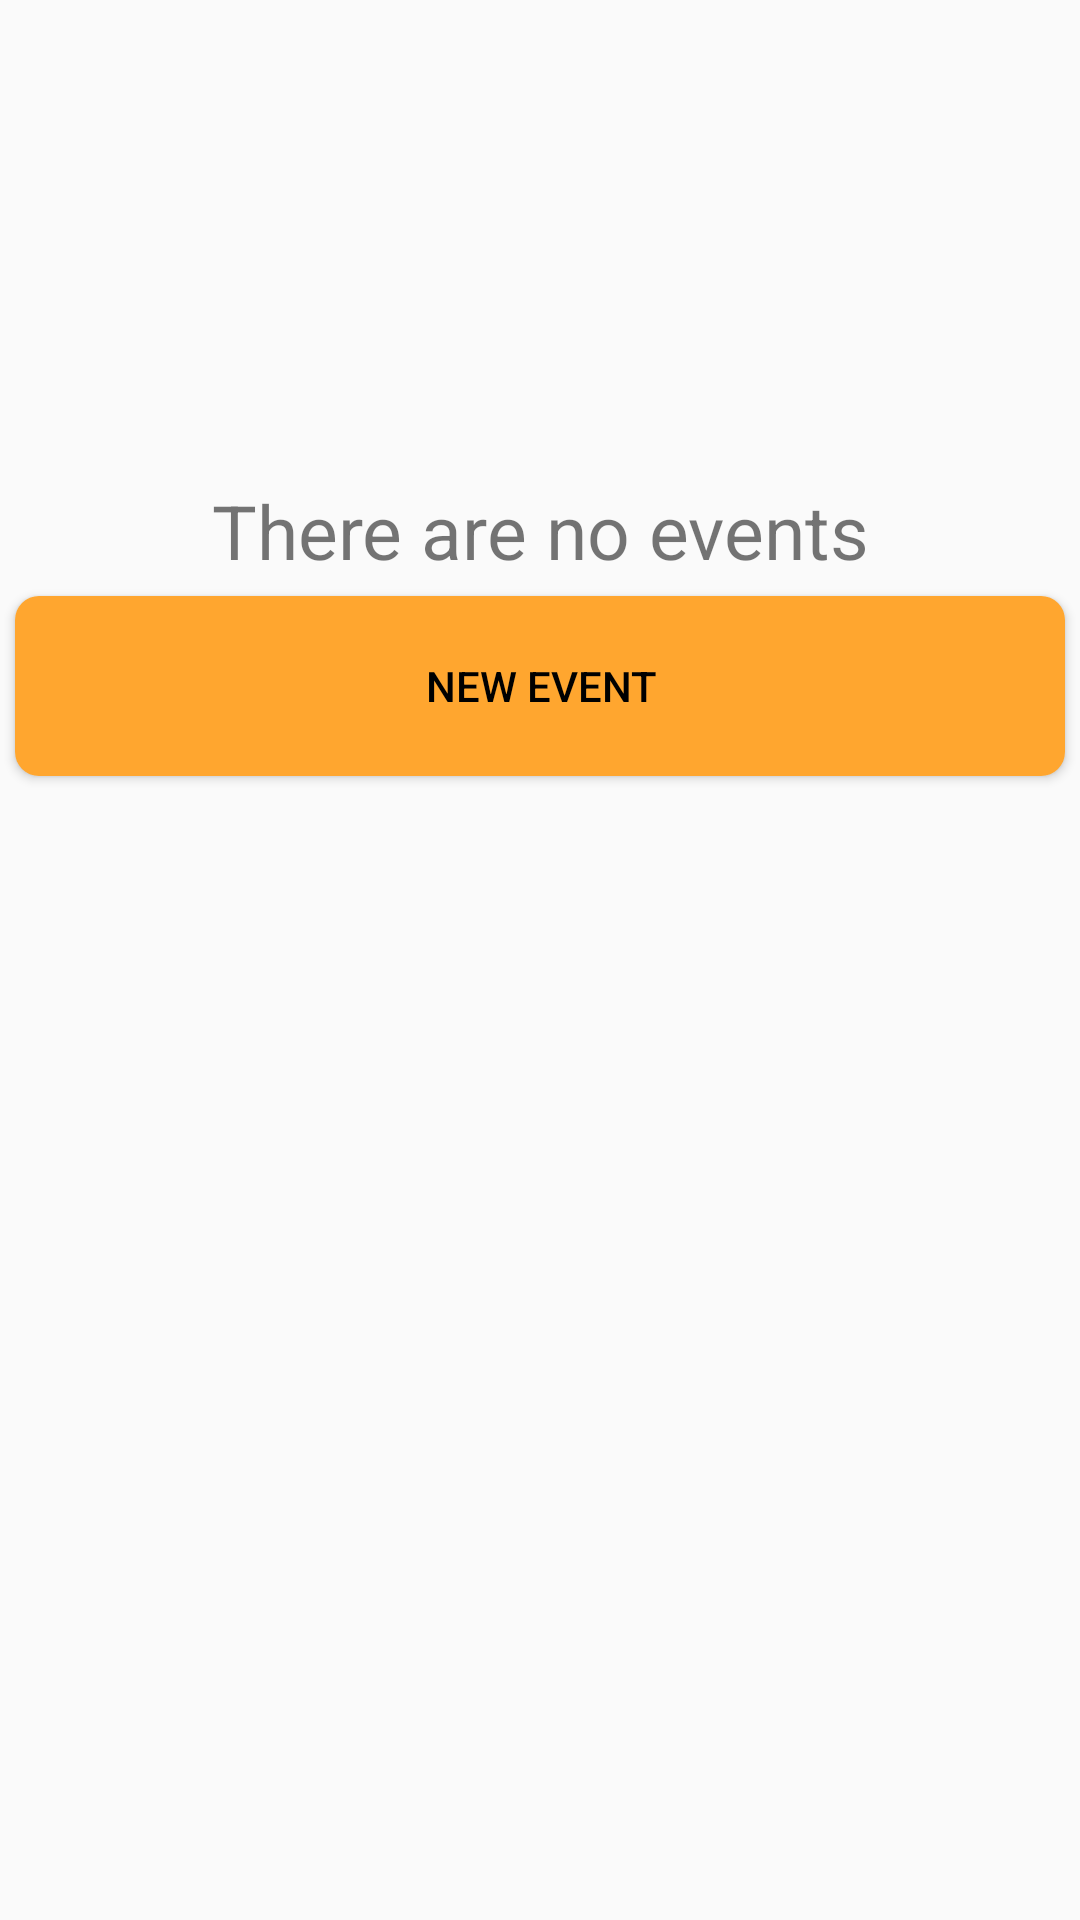

The Android layout XML behind this screen, and the referenced resources:
<!-- AndroidManifest.xml: application theme AppTheme -->
<!-- res/layout/eventtracker_fragment_empty_list.xml -->
<FrameLayout xmlns:android="http://schemas.android.com/apk/res/android"
    android:layout_width="match_parent"
    android:layout_height="match_parent" >

    <ListView
        android:id="@android:id/list"
        android:layout_width="match_parent"
        android:layout_height="wrap_content" >
    </ListView>

    <LinearLayout
        android:id="@android:id/empty"
        android:layout_width="match_parent"
        android:layout_height="match_parent"
        android:layout_gravity="center"
        android:orientation="vertical" >

        <TextView
            android:id="@+id/emptyTextView"
            android:layout_width="match_parent"
            android:layout_height="wrap_content"
            android:layout_gravity="center"
            android:gravity="center_horizontal"
            android:paddingTop="160dp"
            android:text="There are no events"
            android:textSize="25sp" />

        <Button
            android:id="@+id/initialEventButton"
            style="@style/Button1"
            android:text="New Event" />
    </LinearLayout>

</FrameLayout>
<!-- resources referenced by this layout -->
<resources>
  <style name="Button1">
          <item name="android:layout_width">fill_parent</item>
          <item name="android:layout_height">wrap_content</item>
          <item name="android:textColor">@drawable/button_text_color</item>
          <item name="android:layout_margin">5dp</item>
          <item name="android:background">@drawable/button_shape</item>
      </style>
  <style name="AppTheme" parent="AppBaseTheme">
          
      </style>
  <!-- drawable button_text_color (drawable) -->
  <?xml version="1.0" encoding="utf-8"?>
  <selector xmlns:android="http://schemas.android.com/apk/res/android">
  
      <item android:state_pressed="false" android:color="#000000"></item>
      <item android:state_pressed="true" android:color="#FFA62F"></item>
  
  </selector>
  <!-- drawable button_shape (drawable) -->
  <?xml version="1.0" encoding="utf-8"?>
  <selector xmlns:android="http://schemas.android.com/apk/res/android">
  
      <item android:drawable="@drawable/buttonshape_normal" android:state_pressed="false"></item>
      <item android:drawable="@drawable/buttonshape_pressed" android:state_pressed="true"></item>
  
  </selector>
  <style name="AppBaseTheme" parent="Theme.AppCompat.Light.DarkActionBar">
          
      </style>
  <!-- drawable buttonshape_normal (drawable) -->
  <?xml version="1.0" encoding="utf-8"?>
  <shape xmlns:android="http://schemas.android.com/apk/res/android"
      android:shape="rectangle" >
  
      <corners android:radius="8dp" />
  
      <solid android:color="#FFA62F" />
  
      <padding
          android:bottom="0dp"
          android:left="1dp"
          android:right="dp"
          android:top="0dp" />
  
      <size
          android:height="60dp"
          android:width="270dp" />
  
      <item
          android:drawable="@android:color/holo_blue_light"
          android:state_pressed="true"/>
  
  </shape>
  <!-- drawable buttonshape_pressed (drawable) -->
  <?xml version="1.0" encoding="utf-8"?>
  <shape xmlns:android="http://schemas.android.com/apk/res/android"
      android:shape="rectangle" >
  
      <corners android:radius="8dp" />
  
      <solid android:color="#000000" />
  
      <padding
          android:bottom="0dp"
          android:left="1dp"
          android:right="dp"
          android:top="0dp" />
  
      <size
          android:height="60dp"
          android:width="270dp" />
  
      <item android:state_pressed="true"/>
  
  </shape>
</resources>
